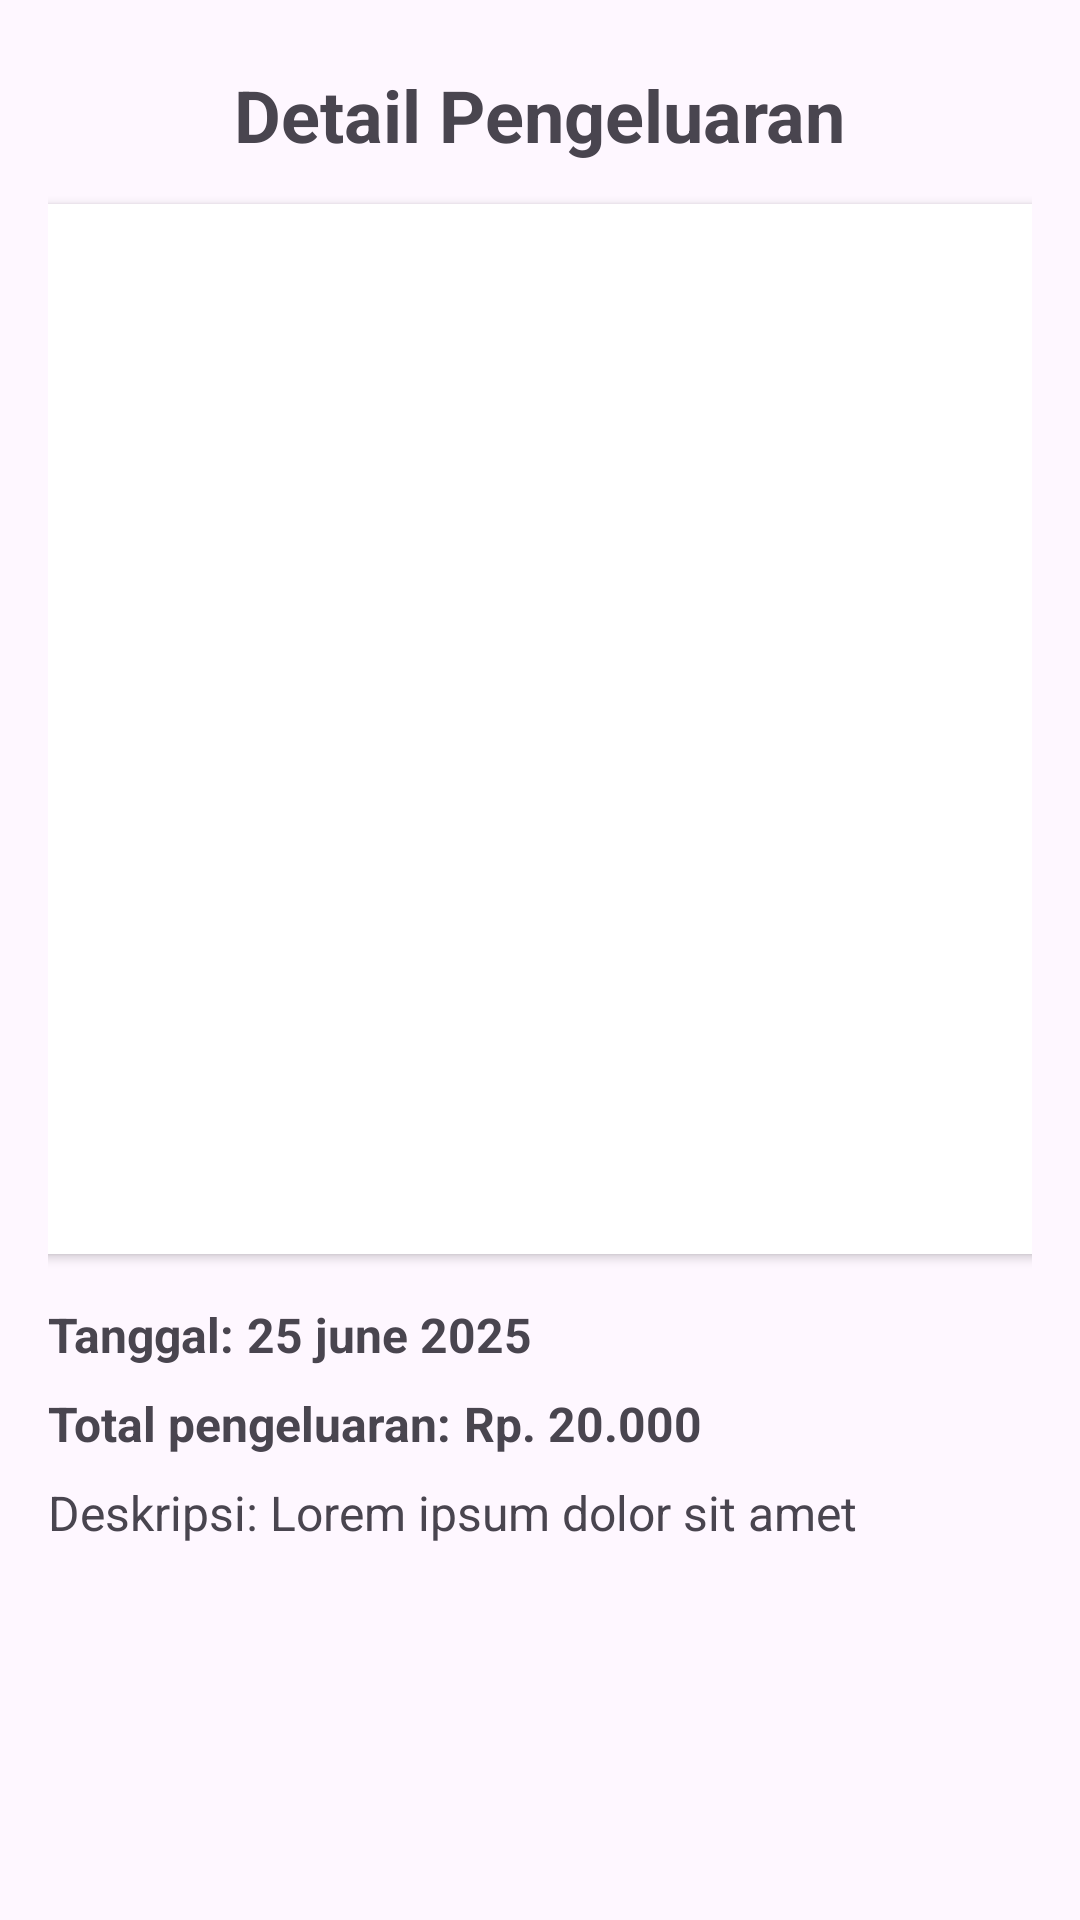

Here is an Android app screen rendered from its layout file. Give the layout XML and the strings, colors and styles it references.
<!-- AndroidManifest.xml: application theme Theme.SimLing -->
<!-- res/layout/activity_detail_fund.xml -->
<?xml version="1.0" encoding="utf-8"?>
<androidx.constraintlayout.widget.ConstraintLayout xmlns:android="http://schemas.android.com/apk/res/android"
    xmlns:app="http://schemas.android.com/apk/res-auto"
    xmlns:tools="http://schemas.android.com/tools"
    android:layout_width="match_parent"
    android:layout_height="match_parent"
    tools:context=".views.activities.DetailFundActivity">

    <ScrollView
        android:layout_width="match_parent"
        android:layout_height="match_parent"
        android:clipToPadding="false"
        android:paddingBottom="160dp"
        android:padding="16dp"
        app:layout_constraintBottom_toBottomOf="parent"
        app:layout_constraintEnd_toEndOf="parent"
        app:layout_constraintStart_toStartOf="parent"
        app:layout_constraintTop_toTopOf="parent">

        <androidx.constraintlayout.widget.ConstraintLayout
            android:layout_width="match_parent"
            android:layout_height="wrap_content">

            <TextView
                android:id="@+id/titleHeader"
                android:layout_width="wrap_content"
                android:layout_height="wrap_content"
                android:text="Detail Pengeluaran"
                android:textSize="24sp"
                android:textStyle="bold"
                app:layout_constraintBottom_toBottomOf="@+id/backBtn"
                app:layout_constraintEnd_toEndOf="parent"
                app:layout_constraintStart_toStartOf="parent"
                app:layout_constraintTop_toTopOf="@+id/backBtn" />

            <Button
                android:id="@+id/backBtn"
                style="?attr/materialIconButtonFilledStyle"
                android:backgroundTint="@color/green_pastel"
                android:layout_width="44dp"
                android:layout_height="44dp"
                android:padding="8dp"
                app:icon="@drawable/ic_back"
                app:iconTint="@color/black"
                app:layout_constraintStart_toStartOf="parent"
                app:layout_constraintTop_toTopOf="parent" />

            <androidx.cardview.widget.CardView
                android:id="@+id/cardView"
                android:layout_width="375dp"
                android:layout_height="350dp"
                android:layout_marginTop="8dp"
                app:cardCornerRadius="8dp"
                app:layout_constraintEnd_toEndOf="parent"
                app:layout_constraintStart_toStartOf="parent"
                app:layout_constraintTop_toBottomOf="@+id/backBtn">

                <ImageView
                    android:id="@+id/ivDetailPhoto"
                    android:layout_width="match_parent"
                    android:layout_height="match_parent"
                    android:contentDescription="Struk Pembayaran"
                    tools:src="@tools:sample/avatars" />

            </androidx.cardview.widget.CardView>

            <TextView
                android:id="@+id/tvTextDate"
                android:layout_width="0dp"
                android:layout_height="wrap_content"
                android:text="Tanggal: "
                android:textSize="16sp"
                android:textStyle="bold"
                app:layout_constraintStart_toStartOf="parent"
                app:layout_constraintTop_toTopOf="@+id/tvDate" />

            <TextView
                android:id="@+id/tvDate"
                android:layout_width="0dp"
                android:layout_height="wrap_content"
                android:layout_marginTop="16dp"
                android:text="25 june 2025"
                android:textSize="16sp"
                android:textStyle="bold"
                app:layout_constraintStart_toEndOf="@+id/tvTextDate"
                app:layout_constraintTop_toBottomOf="@+id/cardView" />

            <TextView
                android:id="@+id/tvTextDesc"
                android:layout_width="wrap_content"
                android:layout_height="wrap_content"
                android:layout_marginTop="8dp"
                android:text="Deskripsi: "
                android:textSize="16sp"
                app:layout_constraintStart_toStartOf="parent"
                app:layout_constraintTop_toBottomOf="@+id/tvTextAmount" />


            <TextView
                android:id="@+id/tvDesc"
                android:layout_width="0dp"
                android:layout_height="wrap_content"
                android:layout_marginTop="8dp"
                android:text="Lorem ipsum dolor sit amet"
                android:textSize="16sp"
                app:layout_constraintStart_toEndOf="@+id/tvTextDesc"
                app:layout_constraintTop_toBottomOf="@+id/tvAmount" />


            <TextView
                android:id="@+id/tvTextAmount"
                android:layout_width="0dp"
                android:layout_height="wrap_content"
                android:layout_marginTop="8dp"
                android:text="Total pengeluaran: "
                android:textSize="16sp"
                android:textStyle="bold"
                app:layout_constraintStart_toStartOf="parent"
                app:layout_constraintTop_toBottomOf="@+id/tvDate" />


            <TextView
                android:id="@+id/tvAmount"
                android:layout_width="0dp"
                android:layout_height="wrap_content"
                android:layout_marginTop="8dp"
                android:text="Rp. 20.000"
                android:textSize="16sp"
                android:textStyle="bold"
                app:layout_constraintStart_toEndOf="@+id/tvTextAmount"
                app:layout_constraintTop_toBottomOf="@+id/tvDate" />

            <ProgressBar
                android:id="@+id/progressBar"
                style="?android:attr/progressBarStyle"
                android:layout_width="wrap_content"
                android:layout_height="wrap_content"
                android:visibility="gone"
                app:layout_constraintBottom_toBottomOf="parent"
                app:layout_constraintEnd_toEndOf="parent"
                app:layout_constraintStart_toStartOf="parent"
                app:layout_constraintTop_toTopOf="parent"
                tools:visibility="visible" />
        </androidx.constraintlayout.widget.ConstraintLayout>
    </ScrollView>
</androidx.constraintlayout.widget.ConstraintLayout>
<!-- resources referenced by this layout -->
<resources>
  <color name="black">#FF000000</color>
  <color name="green_pastel">#B8D8BE</color>
  <style name="Theme.SimLing" parent="Base.Theme.SimLing" />
  <style name="Base.Theme.SimLing" parent="Theme.Material3.Light.NoActionBar">\
      </style>
</resources>
